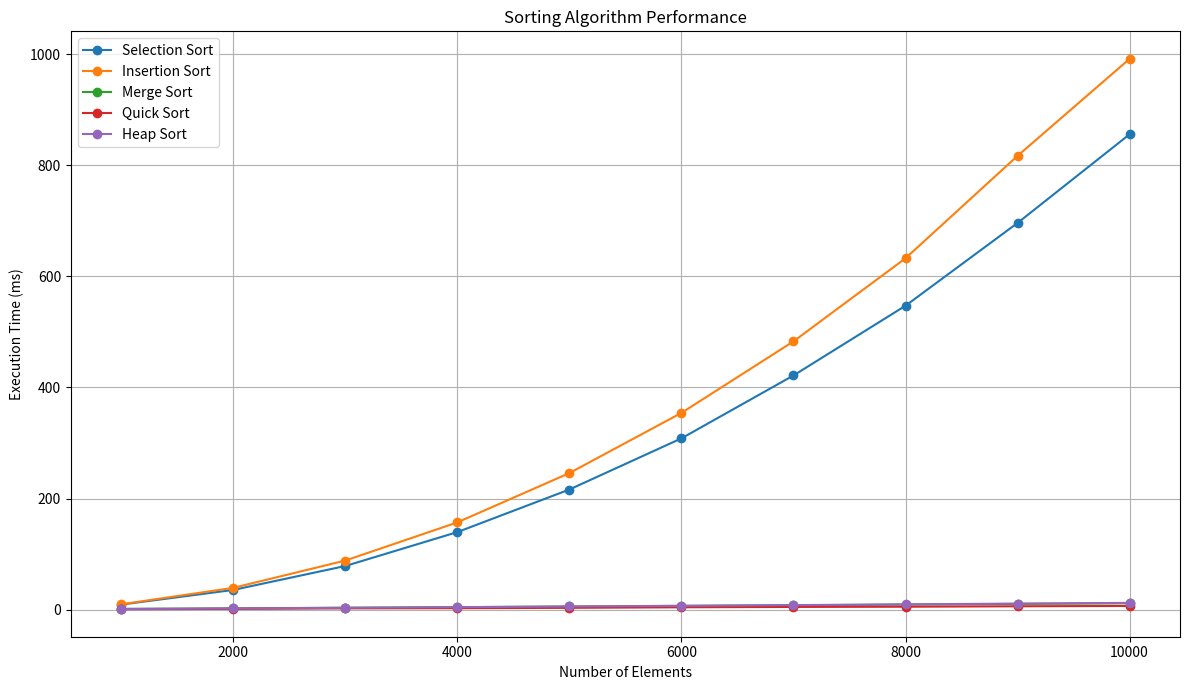

This chart was generated by the following Python code: (Note: this script raises an exception after producing the figure.)
import random
import time
import matplotlib.pyplot as plt

# sorting algorithms
def selection_sort(data):
    a = data[:]
    n = len(a)
    for start in range(n):
        lowest = start
        for scan in range(start + 1, n):
            if a[scan] < a[lowest]:
                lowest = scan
        a[start], a[lowest] = a[lowest], a[start]
    return a


def insertion_sort(data):
    a = data[:]
    for pos in range(1, len(a)):
        value = a[pos]
        spot = pos
        while spot > 0 and a[spot - 1] > value:
            a[spot] = a[spot - 1]
            spot -= 1
        a[spot] = value
    return a


def _merge(left, right):
    merged = []
    li = ri = 0
    while li < len(left) and ri < len(right):
        if left[li] <= right[ri]:
            merged.append(left[li])
            li += 1
        else:
            merged.append(right[ri])
            ri += 1
    merged.extend(left[li:])
    merged.extend(right[ri:])
    return merged


def merge_sort(data):
    if len(data) <= 1:
        return data[:]
    mid = len(data) // 2
    return _merge(merge_sort(data[:mid]), merge_sort(data[mid:]))


def quick_sort(data):
    """In-place Lomuto partition scheme, last element as pivot."""
    a = data[:]

    def partition(lo, hi):
        pivot = a[hi]
        i = lo
        for j in range(lo, hi):
            if a[j] <= pivot:
                a[i], a[j] = a[j], a[i]
                i += 1
        a[i], a[hi] = a[hi], a[i]
        return i

    def sort(lo, hi):
        if lo < hi:
            p = partition(lo, hi)
            sort(lo, p - 1)
            sort(p + 1, hi)

    sort(0, len(a) - 1)
    return a


def _sift_down(a, root, size):
    while True:
        largest = root
        left = 2 * root + 1
        right = 2 * root + 2
        if left < size and a[left] > a[largest]:
            largest = left
        if right < size and a[right] > a[largest]:
            largest = right
        if largest == root:
            break
        a[root], a[largest] = a[largest], a[root]
        root = largest


def heap_sort(data):
    a = data[:]
    n = len(a)
    for i in range(n // 2 - 1, -1, -1):
        _sift_down(a, i, n)
    for end in range(n - 1, 0, -1):
        a[0], a[end] = a[end], a[0]
        _sift_down(a, 0, end)
    return a


#timing helper
def time_it(func, data):
    start = time.perf_counter()
    func(data)
    return (time.perf_counter() - start) * 1000  # ms


#benchmark
random.seed(7)
full_data = [random.randint(0, 100000) for _ in range(10000)]
test_sizes = list(range(1000, 10001, 1000))

algorithms = {
    "Selection Sort": selection_sort,
    "Insertion Sort": insertion_sort,
    "Merge Sort": merge_sort,
    "Quick Sort": quick_sort,
    "Heap Sort": heap_sort,
}

results = {name: [] for name in algorithms}

for size in test_sizes:
    sample = full_data[:size]
    print(f"Benchmarking size = {size}")
    for name, func in algorithms.items():
        results[name].append(time_it(func, sample))

print("\nExecution Times (ms)")
for i, size in enumerate(test_sizes):
    row = " | ".join(f"{name}={results[name][i]:8.2f}" for name in algorithms)
    print(f"{size:5d} | {row}")

#plot
plt.figure(figsize=(12, 7))
for name, times in results.items():
    plt.plot(test_sizes, times, marker='o', label=name)
plt.title("Sorting Algorithm Performance")
plt.xlabel("Number of Elements")
plt.ylabel("Execution Time (ms)")
plt.grid(True)
plt.legend()
plt.tight_layout()
plt.savefig("snapshots/task1_output.png", dpi=150)
plt.show()
